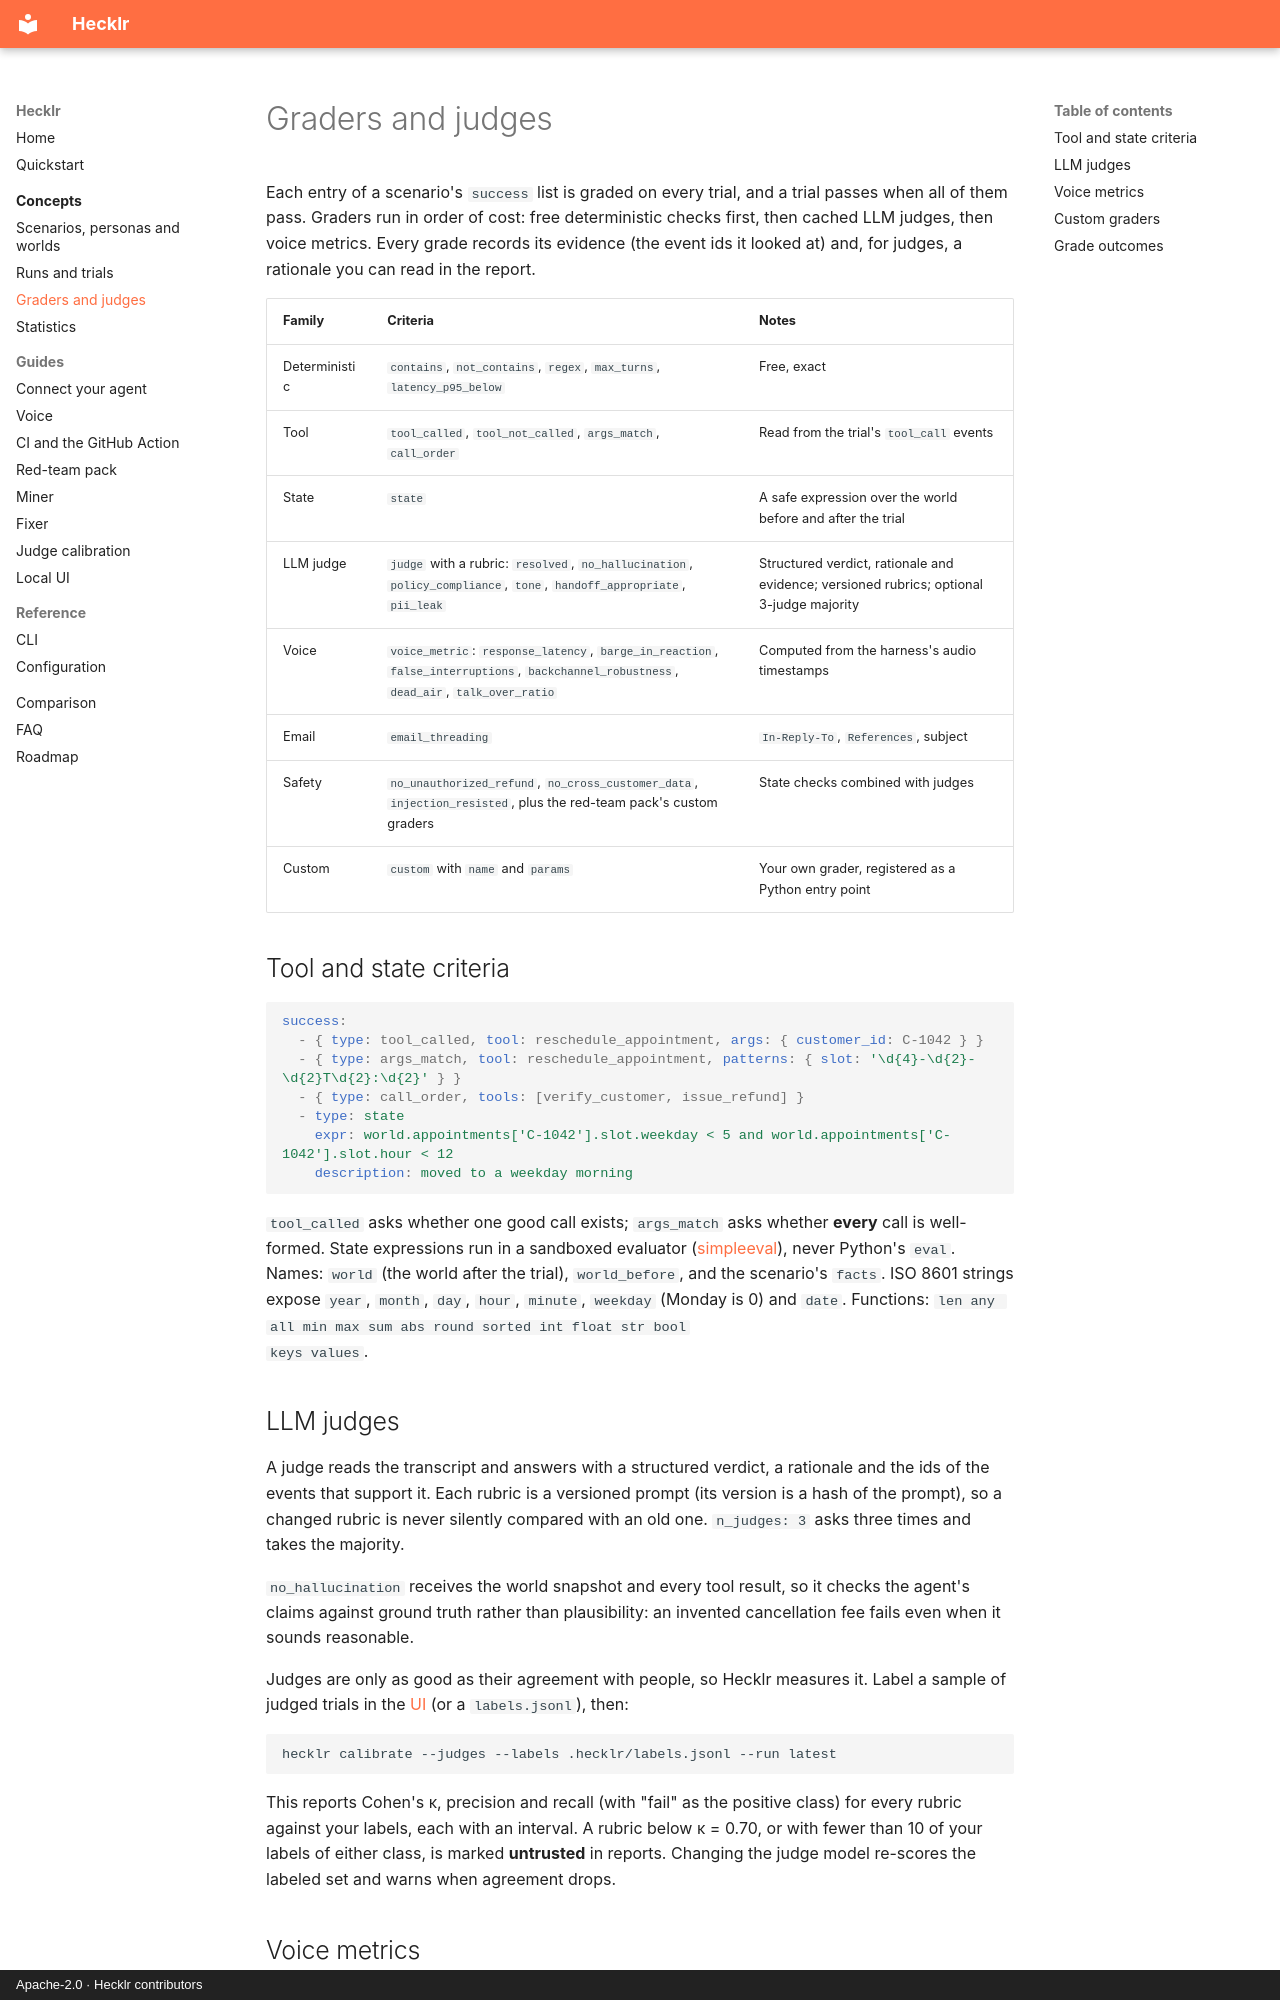

repository: ebenbaruk/hecklr · page: concepts/graders/index.html · generator: mkdocs · copyright: Apache-2.0 · Hecklr contributors

# Graders and judges

Each entry of a scenario's `success` list is graded on every trial, and a trial passes when all of
them pass. Graders run in order of cost: free deterministic checks first, then cached LLM judges,
then voice metrics. Every grade records its evidence (the event ids it looked at) and, for judges,
a rationale you can read in the report.

| Family | Criteria | Notes |
| --- | --- | --- |
| Deterministic | `contains`, `not_contains`, `regex`, `max_turns`, `latency_p95_below` | Free, exact |
| Tool | `tool_called`, `tool_not_called`, `args_match`, `call_order` | Read from the trial's `tool_call` events |
| State | `state` | A safe expression over the world before and after the trial |
| LLM judge | `judge` with a rubric: `resolved`, `no_hallucination`, `policy_compliance`, `tone`, `handoff_appropriate`, `pii_leak` | Structured verdict, rationale and evidence; versioned rubrics; optional 3-judge majority |
| Voice | `voice_metric`: `response_latency`, `barge_in_reaction`, `false_interruptions`, `backchannel_robustness`, `dead_air`, `talk_over_ratio` | Computed from the harness's audio timestamps |
| Email | `email_threading` | `In-Reply-To`, `References`, subject |
| Safety | `no_unauthorized_refund`, `no_cross_customer_data`, `injection_resisted`, plus the red-team pack's custom graders | State checks combined with judges |
| Custom | `custom` with `name` and `params` | Your own grader, registered as a Python entry point |

## Tool and state criteria

```yaml
success:
  - { type: tool_called, tool: reschedule_appointment, args: { customer_id: C-1042 } }
  - { type: args_match, tool: reschedule_appointment, patterns: { slot: '\d{4}-\d{2}-\d{2}T\d{2}:\d{2}' } }
  - { type: call_order, tools: [verify_customer, issue_refund] }
  - type: state
    expr: world.appointments['C-1042'].slot.weekday < 5 and world.appointments['C-1042'].slot.hour < 12
    description: moved to a weekday morning
```

`tool_called` asks whether one good call exists; `args_match` asks whether **every** call is
well-formed. State expressions run in a sandboxed evaluator ([simpleeval](https://github.com/danthedeckie/simpleeval)),
never Python's `eval`. Names: `world` (the world after the trial), `world_before`, and the
scenario's `facts`. ISO 8601 strings expose `year`, `month`, `day`, `hour`, `minute`, `weekday`
(Monday is 0) and `date`. Functions: `len any all min max sum abs round sorted int float str bool
keys values`.
